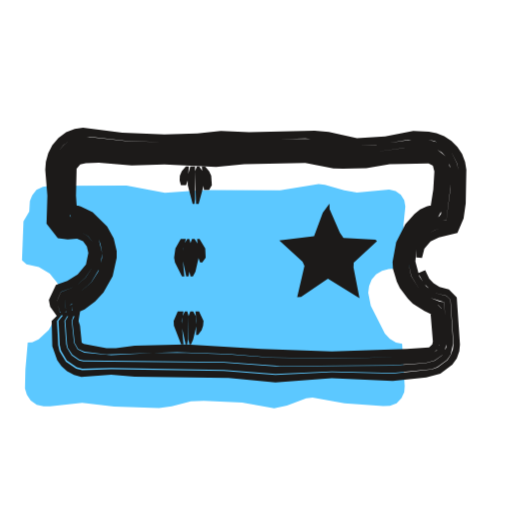
t = 0.00 s
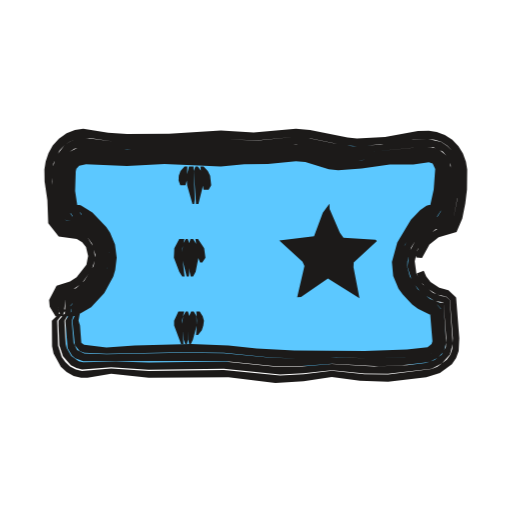
t = 0.53 s
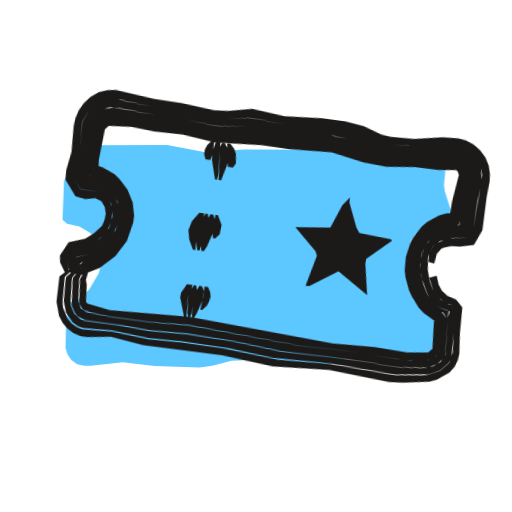
t = 1.04 s
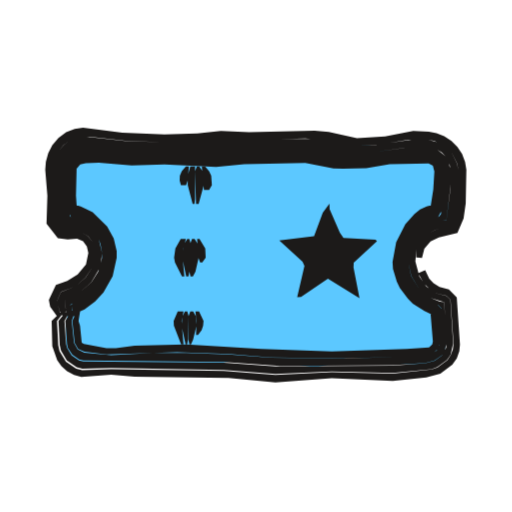
t = 1.49 s
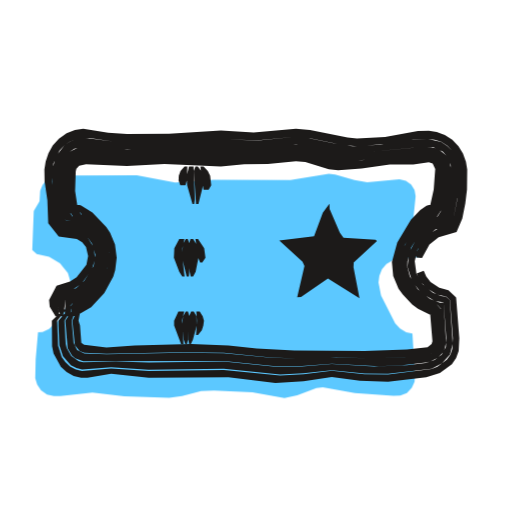
t = 1.96 s
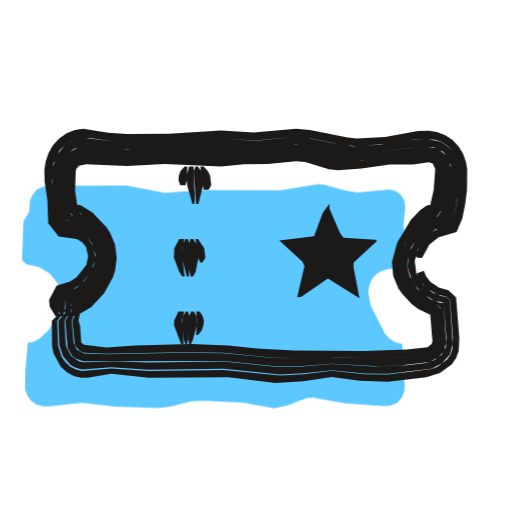
t = 2.57 s

The animated SVG that drew these frames (rendered in a browser with its animation timeline set to each time). Animation: 3 CSS @keyframes rules; one cycle of 3.04 s, repeats indefinitely.

<svg xmlns="http://www.w3.org/2000/svg" width="24" height="24" viewBox="0 0 24 24"><style>svg{--ai-spin:60deg}.ai-fill{animation:ai-fill 2600ms infinite}@keyframes ai-fill{0%,82%,100%{transform:translate(-1.9px,1.9px)}14%,70%{transform:translate(0,0)}}.ai-f1,.ai-f2{opacity:0}.ai-frame{animation:ai-boil 660ms steps(1,end) infinite}.ai-f1{animation-delay:-440ms}.ai-f2{animation-delay:-220ms}@keyframes ai-boil{0%{opacity:1}33.33%,100%{opacity:0}}.ai-target{transform-box:view-box;transform-origin:12px 17px;animation:ai-move 2600ms ease-in-out infinite}.ai-n1{animation-delay:70ms}.ai-n2{animation-delay:140ms}.ai-n3{animation-delay:210ms}@keyframes ai-move{0%,23.08%{transform:none}33.81%{transform:translateY(-1.5px) rotate(14deg)}46.92%,100%{transform:none}}@media (prefers-reduced-motion:reduce){*{animation:none!important}}</style><g class="ai-fill"><path d="M3.27 8.02l.03-.5 .11-.27 .2-.25 .3-.15 .32-.04 3.6-.01 1.8 .34 1.8-.13 3.6 .01 1.8-.29 .3 .03 .9 .26 .6 .1 1.51-.14 .3 .07 .25 .18 .16 .26 .05 .29-.09 .88 .04 .3 .39 1.23-.13 .44-1 .08-.3 .08-.28 .17-.21 .24-.12 .31-.04 .32 .12 .6 .66 1.3 .23 .25 .29 .18 .29 .06 .12 1.97-.02 .29-.13 .28-.23 .24-.31 .12-.32 .01-1.81-.13-1.5-.26-.3 .03-.9 .34-.6 .13-1.5-.27-1.8-.08-.6 .02-.9 .23-.6 .09-2.1-.07-1.5-.18-1.5 .16-.31 .01-.32-.08-.28-.2-.18-.27-.09-.29 .02-.89 .11-1.26 .21-.02 .3-.14 .47-.43 .45-.76 .14-.56 0-.3-.17-.57-.37-.46-.51-.3-.58-.13-.21-.19 .07-1.83z" fill="#5CC8FF"/></g><g fill="#1C1A19" class="ai-target"><g class="ai-frame ai-f0"><path d="M2.85 14.82l-.18-.71 .18-.43 .67-.26 .48-.41 .37-.54 .11-.53-.12-.56-.24-.31-.33-.19-.89-.1-.32-.4-.06-2.72 .25-.61 .22-.27 .29-.2 .32-.13 .59-.04 1.76 .2 1.76 .05 6.6-.17 .88 .08 1.54 .27 1.1-.07 1.32-.22 .92 0 .29 .05 .57 .28 .22 .23 .29 .57 .04 .29 0 .91-.16 1.34-.15 .4-.74 .14-.34 .18-.3 .24-.27 .51-.01 .38 .27 .02 .11-.43 .29-.34 .39-.19 .87-.21 .29-.68 .1-.7 .03-1.59-.06-.36-.14-.37-.22-.33-.28-.29-.34-.22-.36-.14-.36-.07-.73-.03-1.32 .26-1.32 .08-1.32-.3-.66-.06-3.08 .07-1.32-.05-1.1 .11-1.54 .05-1.98-.08-1.84-.24-.39 .06-.4 .16-.36 .27-.29 .34-.19 .37-.11 .4-.03 .37 .1 1.22-.04 1.31 .53 .68 .46 .06 .44-.03 .28 .12 .18 .24 .07 .31-.11 .54-.39 .46-.49 .31-.53 .19-.33 .7 .06 .32 .32 .44zM19.6 12.8l.27 .49 .28 .27 .35 .2 .42 .1 .2 .19 .14 2.05-.03 .27-.1 .27-.16 .24-.46 .34-.27 .1-1.83 .19-2.86-.07-2.64 .14-2.42-.19-5.28-.09-1.36 .05-.28-.07-.48-.33-.3-.49-.06-.27-.06-1.15 .53-.66-.32 .22-.46 .44 .03 1.19 .23 .65 .2 .28 .26 .24 .33 .18 .34 .09 1.4-.11 1.1 .1 4.4 .06 2.2 .21 2.64-.2 2.86 .13 1.57-.17 .66-.18 .56-.42 .21-.29 .12-.34 .03-.32-.15-2.2-.37-.37-.44-.12-.28-.18-.2-.21-.19-.4zM3.03 14.82l.05-.22-.02-.6 .6-.23 .61-.53 .42-.71 .1-.65-.16-.66-.28-.37-.38-.27-.44-.13-.45-.02-.13-.15-.07-.89-.02-1.65 .2-.47 .4-.34 .5-.13 2.43 .19 2.86 .01 5.06-.14 2.42 .32 .66-.04 1.54-.21 1.11-.03 .46 .12 .21 .13 .17 .17 .21 .44 .02 1.12-.19 1.46-.18-.03-.45 .1-.41 .24-.34 .32-.32 .61-.09 .68 .15 .67 .35 .59 .55 .44 .65 .2 .09 2.12-.2 .38-.34 .25-.43 .11-1.54 .12-5.5 .04-2.42-.18-6.59-.06-.2-.05-.34-.23-.21-.34-.05-.19-.08-1.09 .38-.66-.07 0-.23 .22-.36 .44 .06 1.14 .06 .26 .27 .46 .46 .31 .27 .07 1.35-.03 5.28 .09 2.42 .19 2.64-.12 2.86 .07 1.82-.18 .27-.1 .45-.33 .17-.24 .12-.53-.13-2.05-.19-.18-.43-.1-.5-.33-.33-.47-.19-.72 .05-.56 .27-.51 .3-.24 .33-.18 .75-.14 .15-.4 .16-1.34 0-.91-.05-.29-.28-.57-.22-.23-.28-.17-.58-.16-.7-.01-1.76 .25-.88 .05-1.54-.27-.66-.07-3.96 .06-2.86 .1-1.76-.04-2.03-.22-.32 .05-.32 .13-.28 .2-.23 .27-.25 .61 .06 2.72 .32 .4 .89 .1 .34 .19 .23 .31 .12 .56-.11 .53-.36 .54-.49 .41-.67 .27-.18 .43 .13 .48 .14 .22zM3.33 14.82l.08-.6-.13 .11 .3-.08 .45-.26 .53-.52 .38-.63 .18-.75 .01-.26-.11-.53-.11-.25-.33-.43-.43-.35-.24-.12-.53-.15-.11 .05 .08 .13-.13-.79 .01-1.56 .15-.32 .27-.2 .54-.09 1.98 .14 3.74 .03 1.54-.09 2.86-.05 1.54 .24 .88 .05 1.76-.21 1.52-.05 .17 .02 .29 .13 .12 .11 .13 .3 .01 .82-.2 1.52 .15-.27-.54 .13-.26 .13-.61 .57-.38 .73-.12 .8 .02 .28 .15 .51 .12 .26 .32 .44 .19 .2 .46 .31 .25 .11 .41 .09-.17-.19-.04 .03 .12 1.87-.13 .24-.23 .17-.3 .07-1.09 .08-3.3 .06-2.86-.04-1.98-.15-1.98-.07-1.54 0-1.98 .11-1.26-.12-.31-.15-.17-.31-.11-1.03 .23-.66-.07 0-.19 .22-.27 .44 .08 1.08 .04 .19 .21 .32 .32 .22 .2 .05 6.58 .07 2.64 .18 5.28-.03 1.54-.11 .42-.11 .35-.25 .12-.18 .09-.4-.11-1.91-.2-.02-.44-.17-.55-.45-.36-.59-.14-.67 .09-.68 .32-.61 .34-.32 .41-.24 .45-.1 .18 .02 .18-1.45 .02-.88-.11-.47-.13-.21-.38-.3-.46-.12-.89 .01-1.76 .23-.66 .04-2.42-.32-5.06 .14-2.86-.01-2.43-.19-.5 .13-.22 .15-.18 .19-.2 .47 .02 1.65 .07 .89 .13 .15 .45 .02 .44 .13 .38 .27 .28 .37 .08 .22 .08 .44-.01 .23-.17 .61-.33 .52-.62 .53-.6 .23 .04 .82zM3.51 14.82l.18-.22 .11-.32-.4 .47 .56-.25 .5-.37 .39-.42 .43-.76 .19-.87 0-.31-.14-.6-.31-.56-.68-.66-.56-.28-.32-.09 0 .09 .29 .41-.16-.47-.03-.44 .03-1.26 .17-.2 .26-.06 .61-.02 1.54 .12 1.54-.04 2.42 .11 1.32-.13 2.86-.05 1.32 .25 .44 .02 1.1-.03 1.1-.19 1.82-.03 .2 .11 .07 .27-.05 .84-.2 1.28 .26-.43 .25-.22-.62 .16-.31 .15-.26 .21-.43 .48-.43 .84-.17 .93 .02 .33 .18 .59 .14 .3 .38 .5 .23 .23 .54 .35 .29 .13 .39 .07-.42-.47 .14 1.69-.03 .15-.15 .13-1.04 .08-3.52 .11-3.3-.12-3.52-.21-2.42 .06-.88 .12-.44 0-1.06-.2-.1-.06-.08-.8-.07-.22 .11-.66-.09 0-.31 .66 .11 1.03 .16 .28 .3 .14 1.03 .12 3.3-.1 2.42 .08 1.98 .16 2.86 .04 3.3-.05 1.09-.07 .31-.07 .31-.28 .06-.29-.12-1.72 .03-.03 .17 .18-.41-.09-.25-.11-.46-.32-.19-.19-.32-.44-.11-.25-.15-.52-.02-.27 .12-.8 .38-.72 .61-.55 .52-.21 .27-.05-.03 .11-.11 .13 .21-1.52-.01-.82-.14-.31-.26-.21-.34-.06-1.3 .03-1.98 .22-.88-.05-1.54-.24-2.86 .06-1.54 .09-3.74-.03-2.18-.15-.19 .03-.32 .15-.22 .28-.06 .17-.01 1.57 .13 .8-.06-.11 .12-.05 .52 .14 .24 .12 .43 .34 .32 .43 .11 .25 .11 .52-.01 .27-.18 .73-.38 .62-.52 .52-.44 .25-.31 .08 .12-.08-.01 .6z"/><path d="M9.46 7.8l.1 1.1 .24 0 .13-.22-.03-.44-.1-.22-.19-.22zM9.23 7.8l-.09 .22 .05 1.54 .12 0 .24-.88-.06-.66-.15-.22zM8.92 7.8l-.12 .44 0 .44 .23 .88 .08 0 .03-.22 0-1.54zM8.71 7.8l-.19 .22-.09 .22-.01 .22 .06 .22 .24 0 .08-.22 .05-.66z"/><path d="M9.24 11.2l.06 .88 .08 .22 .1 0 .16-.22-.02-.44-.27-.44zM9 11.2l-.08 .22-.01 .22-.03 1.1 .05 .22 .11 0 .12-.22 .15-.66-.01-.44-.04-.22-.14-.22zM8.78 11.2l-.14 .22-.1 .66 .19 .88 .1 0 .05-.22 .06-1.32-.07-.22zM8.47 11.2l-.25 .44-.06 .44 .04 .22 .33 .66 .11 0-.08-.88 .04-.44 .11-.44z"/><path d="M9.16 14.6l.05 .44-.02 .66 .09 0 .17-.22 .07-.22 .02-.22-.21-.44zM8.92 14.6l-.08 .22-.01 1.1 .05 .22 .07 0 .1-.22 .16-.66-.03-.44-.13-.22zM8.67 14.6l-.12 .22-.04 .44 .19 .88 .07 0 .04-.22 .03-1.1-.06-.22zM8.33 14.6l-.19 .44 .01 .22 .34 .88 .11 0-.09-1.1 .09-.44z"/><path d="M15.44 9.55l.01 .25 .48 1.11 .17 .24 1.5 .09 .07 .06-1.09 1.01-.01 .22 .28 1.45-1.48-.92-1.26 .86-.18 .01 .34-1.46-.09-.2-1.09-1 1.63-.2 .41-1.1z"/></g><g class="ai-frame ai-f1"><path d="M2.85 14.82l-.14-.7 .16-.4 .68-.24 .39-.3 .42-.54 .16-.52-.05-.58-.18-.35-.13-.15-.36-.17-.93-.02-.37-.45 .07-1.45-.02-1.28 .25-.6 .22-.26 .28-.2 .31-.12 .58-.05 1.54 .14 1.32 .01 1.54 .13 .66-.05 1.1-.2 1.76 .1 2.2-.14 1.1 .1 1.1 .27 .44 .04 1.1-.08 1.32-.2 .7-.05 .31 .03 .3 .11 .29 .18 .23 .25 .15 .29 .09 .31-.05 2.54-.16 .46-.97 .16-.52 .3-.12 .16-.15 .37 .03 .39 .27 .03 .06-.46 .18-.27 .13-.08 .31-.1 .42-.03 .63-.17 .3-.74-.01-1.58 .04-.71-.03-.36-.11-.38-.2-.35-.29-.31-.35-.23-.38-.14-.37-.05-.73 .04-1.32 .26-1.1 .05-.44-.05-.88-.28-.88-.1-1.1 0-1.76 .14-1.54-.14-1.1 .24-.66 .06-1.54-.13-1.32-.02-1.84-.18-.38 .06-.4 .16-.35 .26-.27 .33-.19 .37-.11 .39-.03 .37 .06 1.21-.13 .88 .02 .45 .57 .72 .48 .06 .45-.1 .31 .1 .19 .25 .09 .31-.02 .29-.08 .29-.33 .4-.37 .3-.75 .27-.32 .67 .05 .32 .29 .44zM19.63 12.78l.24 .52 .26 .3 .35 .22 .42 .11 .15 .14 .03 .9 .11 1.13-.1 .51-.36 .42-.5 .26-.26 .06-1.34 .18-3.08-.12-2.42 .13-2.64-.18-1.98-.02-1.54 .06-1.76-.13-1.36 .09-.29-.07-.26-.14-.22-.2-.28-.49-.06-.28-.05-1.14 .51-.66-.32 .22-.44 .44 .02 1.19 .21 .65 .2 .29 .27 .24 .32 .18 .35 .09 .29 0 1.11-.16 1.54 .19 3.74-.03 2.42 .2 2.64-.18 2.86 .18 .66-.05 1.22-.22 .33-.14 .54-.41 .2-.29 .11-.33 .03-.31-.1-.94-.05-1.23-.34-.33-.43-.12-.28-.2-.19-.25-.15-.41zM3.04 14.82l.06-.22-.02-.57 .61-.2 .64-.55 .34-.53 .18-.64 0-.24-.09-.45-.22-.42-.16-.18-.41-.25-.22-.06-.7-.02-.17-.19-.03-.47 .05-2.08 .19-.45 .39-.33 .23-.1 .48-.04 1.76 .12 1.32 0 1.54 .12 1.54-.2 1.76 .06 2.2-.14 .66 .06 1.54 .29 .44 .04 2.86-.29 .48-.01 .46 .22 .17 .19 .17 .47-.12 2.63-.67 .05-.63 .32-.18 .16-.25 .41-.07 .23-.05 .47 .05 .46 .14 .42 .32 .61 .14 .19 .38 .3 .22 .11 .42 .1-.05 .31 .12 1.73-.17 .36-.33 .25-.41 .14-1.32 .15-1.54-.07-3.96 .05-2.2-.16-2.2-.05-1.76 .08-1.54-.07-1.53 .01-.21-.05-.33-.23-.21-.35-.04-.19-.08-1.09 .37-.66-.07 0-.22 .22-.36 .44 0 .22 .05 .91 .17 .51 .37 .41 .25 .14 .27 .06 1.35-.08 1.76 .13 1.54-.06 2.2 .03 2.2 .18 2.64-.11 3.08 .12 1.6-.23 .49-.26 .35-.4 .09-.26-.11-2.27-.15-.15-.23-.04-.38-.17-.43-.42-.18-.34-.17-.53-.06-.57 .02-.19 .15-.38 .28-.28 .54-.22 .79-.11 .16-.46 0-1.34 .06-.9-.1-.61-.15-.29-.23-.25-.29-.18-.3-.11-.31-.03-.7 .05-1.54 .23-.88 .05-.44-.04-1.1-.27-1.1-.1-2.2 .14-1.76-.09-1.1 .19-.66 .05-1.54-.13-1.32-.01-1.8-.14-.32 .05-.31 .12-.28 .2-.22 .26-.24 .6 .01 1.28-.07 1.45 .37 .44 .93 .03 .36 .17 .24 .32 .14 .57-.1 .55-.38 .58-.51 .42-.68 .24-.16 .4 .1 .48 .13 .22zM3.34 14.82l.11-.59-.14 .13 .03 .04 .26-.09 .46-.26 .38-.35 .33-.39 .33-.7 .09-.52 0-.28-.12-.53-.12-.25-.34-.44-.45-.33-.26-.1-.53-.1-.13 .05-.04-.72 .06-1.55 .15-.3 .25-.2 .33-.08 .86-.01 1.1 .08 1.32-.02 1.54 .14 1.76-.17 1.54 .03 2.2-.13 1.76 .28 .88 .08 3.24-.29 .33 .13 .18 .29-.1 2.51 .1-.09-.01-.1-.54 .08-.27 .1-.46 .31-.2 .22-.28 .48-.1 .27-.07 .55 .11 .81 .2 .5 .29 .45 .18 .22 .46 .34 .25 .12 .41 .09-.26-.22 .13 1.86-.1 .22-.34 .22-.81 .14-.66 .03-1.32-.06-3.52 .03-5.06-.24-1.76 .1-1.98 0-1.04-.07-.32-.15-.16-.32-.1-1.03 .22-.66-.07 0-.19 .22-.26 .44 .12 1.27 .2 .33 .14 .13 .38 .14 1.74 0 1.32 .06 1.76-.08 2.2 .06 2.2 .16 3.96-.04 1.54 .08 1.32-.16 .22-.04 .36-.2 .26-.3 .06-.19-.11-1.73-.01-.22 .03-.12 .02 .04-.41-.1-.22-.11-.38-.31-.15-.18-.23-.4-.16-.43-.1-.44 0-.46 .03-.24 .19-.44 .32-.36 .63-.32 .67-.05 .12-2.63-.17-.47-.17-.19-.46-.22-.48 .01-2.86 .29-.44-.04-1.54-.29-.88-.06-1.98 .14-1.76-.06-1.54 .21-1.54-.13-1.32 0-1.99-.11-.48 .13-.22 .14-.17 .19-.19 .45-.05 2.08 .03 .47 .17 .19 .7 .02 .22 .06 .41 .25 .29 .38 .18 .67-.09 .67-.43 .74-.64 .55-.61 .21 .02 .78zM3.51 14.82l.2-.22 .12-.32-.42 .52 .3-.1 .55-.31 .65-.64 .44-.78 .18-.89 0-.33-.15-.6-.32-.57-.44-.44-.27-.2-.58-.24-.32-.06-.02 .09 .25 .37-.09-.27-.05-.44 .09-1.47 .16-.18 1.06-.1 1.1 .07 1.32-.03 1.54 .16 2.2-.17 1.32 .02 1.98-.12 1.54 .27 1.1 .06 1.32-.17 1.1-.01 .83-.1 .08 .04 .08 .17-.15 1.27-.03 1.06 .24-.37 .22-.21-.63 .11-.32 .14-.51 .38-.23 .26-.32 .56-.11 .3-.11 .64 .03 .63 .08 .31 .24 .58 .18 .28 .39 .48 .26 .21 .57 .31 .39 .07-.47-.53 .14 1.76-.18 .2-.97 .13-1.54-.05-1.98 .09-6.82-.34-3.74 .19-1.07-.16-.09-.07-.07-.8-.07-.22 .1-.66-.09 0-.29 .66 .12 1.14 .21 .25 .38 .08 .87 .07 1.98 0 1.76-.1 5.06 .26 3.52-.02 1.54 .06 1.09-.12 .4-.17 .17-.2 .05-.26-.14-1.72 .05-.01 .2 .22-.4-.09-.25-.12-.45-.35-.19-.21-.29-.45-.19-.5-.11-.8 .07-.54 .1-.27 .28-.48 .2-.21 .46-.3 .26-.11 .54-.08 .02 .1-.1 .07 .02-.86 .11-1.48-.1-.34-.12-.14-.33-.14-3.25 .29-.88-.08-1.54-.26-.44-.02-1.76 .13-1.76-.02-1.76 .17-1.54-.14-1.32 .01-1.76-.08-.38 .04-.3 .14-.22 .27-.05 .16-.06 1.78 .07 .6-.02-.07 .14-.05 .52 .09 .26 .1 .45 .32 .34 .44 .11 .25 .12 .53-.01 .27-.17 .76-.39 .65-.55 .53-.46 .25-.25 .09-.05-.03 .13-.12-.03 .6z"/><path d="M9.4 7.8l.18 1.1 .24 0 .11-.22-.06-.44-.11-.22-.21-.22zM9.17 7.8l-.08 .22 .14 1.54 .12 0 .21-.88-.12-.66-.16-.22zM8.87 7.8l-.1 .44 .03 .44 .26 .88 .09 0 .03-.22-.1-1.54zM8.65 7.8l-.17 .22-.08 .22 0 .22 .09 .22 .23 0 .06-.22 .01-.66z"/><path d="M9.3 11.2l-.02 .88 .06 .22 .09 0 .19-.22 .03-.44-.23-.44zM9.07 11.2l-.1 .22-.13 .88-.02 .44 .05 .22 .12 0 .11-.22 .19-.66 .04-.44-.02-.22-.12-.22zM8.85 11.2l-.16 .22-.17 .66 .03 .44 .13 .44 .1 0 .04-.22 .18-1.32-.06-.22zM8.54 11.2l-.29 .44-.11 .44 .1 .44 .23 .44 .12 0-.05-.88 .24-.88z"/><path d="M9.24 14.6l.02 .44-.07 .66 .09 0 .19-.22 .08-.22 .04-.22-.05-.22-.13-.22zM9 14.6l-.1 .22-.06 .66-.02 .44 .05 .22 .07 0 .1-.22 .2-.66 .01-.44-.13-.22zM8.75 14.6l-.13 .22-.07 .44 .06 .66 .07 .22 .08 0 .04-.22 .11-1.1-.06-.22zM8.41 14.6l-.22 .44-.01 .22 .3 .88 .11 0-.05-.88 .14-.66z"/><path d="M15.44 9.55l.01 .25 .48 1.11 .17 .24 1.5 .09 .07 .06-1.09 1.01-.01 .22 .28 1.45-1.48-.92-1.26 .86-.18 .01 .34-1.46-.09-.2-1.09-1 1.63-.2 .41-1.1z"/></g><g class="ai-frame ai-f2"><path d="M2.78 14.82l-.1-.7 .19-.4 .52-.14 .43-.28 .49-.68 .15-.5-.08-.54-.29-.47-.48-.29-.67-.11-.28-.35-.21-1.85 .05-.85 .29-.6 .23-.25 .28-.19 .32-.12 .57-.03 1.1 .16 .66 .03 4.62-.12 1.54 .04 1.76-.17 .66 .07 1.54 .32 .66 .05 1.32-.1 1.32-.2 .7-.04 .3 .04 .31 .1 .29 .18 .23 .25 .17 .28 .15 .61-.08 1.35-.18 .9-.13 .35-.53 .1-.48 .3-.26 .26-.2 .31-.15 .34 0 .19 .27 .02 .35-.63 .43-.34 .84-.25 .27-.63 .14-.7 .08-.66 .01-.93-.06-.37-.14-.38-.21-.34-.29-.31-.35-.22-.38-.14-.37-.06-.51 .01-1.54 .28-1.32 .07-.44-.04-1.76-.36-.66-.06-1.98 .18-1.54-.09-2.42 .15-1.98 .01-.88-.06-1.17-.18-.39 .05-.39 .16-.36 .25-.29 .32-.2 .36-.13 .39-.06 .38 .01 .56 .13 .88 .04 1.07 .49 .63 .85 .11 .25 .15 .18 .23 .1 .42-.08 .41-.46 .59-.31 .2-.63 .19-.35 .67 .03 .32 .27 .44zM19.53 12.82l.17 .35 .26 .31 .52 .32 .43 .1 .18 .16 .14 1.8-.03 .5-.09 .27-.17 .23-.44 .33-.27 .11-2.04 .25-1.1-.01-1.54-.16-1.32 .16-1.1 .06-2.64-.26-3.52 .05-1.76-.12-1.37 .12-.29-.07-.27-.14-.22-.21-.17-.24-.17-.54-.04-1.15 .53-.66-.33 .22-.45 .44 .01 1.19 .07 .34 .34 .62 .27 .25 .33 .18 .35 .09 .3 0 1.11-.19 1.76 .19 3.74-.03 2.2 .27 1.32-.08 1.32-.2 1.32 .18 1.32 .05 1.79-.22 .64-.19 .56-.42 .2-.29 .12-.33 .03-.59-.15-1.91-.36-.35-.43-.11-.41-.27-.2-.26-.12-.27zM2.96 14.82l.12-.79 .2-.02 .42-.16 .48-.42 .45-.7 .15-.62 0-.22-.11-.43-.36-.57-.55-.4-.44-.13-.2 0-.09-.1-.21-1.31-.02-.96 .14-.49 .33-.39 .21-.14 .48-.12 1.77 .16 6.38-.07 1.76-.16 .66 .07 1.1 .27 .88 .07 2.86-.27 .92-.03 .46 .21 .17 .19 .21 .46-.01 1.13-.25 1.41-.14-.04-.45 .15-.37 .28-.3 .34-.42 .79-.09 .69 .21 .67 .44 .56 .63 .38 .41 .06 .13 1.68-.02 .42-.2 .36-.33 .25-.42 .13-.88 .11-1.54 .06-1.98-.12-1.54 .13-1.1 0-2.42-.24-3.52 .04-1.54-.05-1.53 .04-.21-.05-.35-.24-.21-.36-.05-.2-.06-1.09 .39-.66-.07 0-.23 .22-.37 .44 0 .22 .04 .92 .17 .52 .37 .42 .26 .13 .27 .07 1.36-.11 1.76 .12 3.52-.04 2.64 .27 1.1-.06 1.32-.15 1.54 .16 1.1 .01 2.04-.24 .49-.25 .37-.41 .13-.52-.14-2.04-.18-.15-.23-.04-.38-.15-.47-.38-.3-.51-.08-.58 .13-.54 .29-.48 .56-.48 .71-.18 .13-.35 .21-1.12 .05-1.13-.15-.61-.17-.28-.24-.24-.28-.18-.61-.15-.92 .06-1.32 .21-1.32 .07-.88-.13-1.32-.27-.44-.04-1.76 .18-1.54-.05-4.62 .12-.66-.03-1.36-.17-.31 .04-.31 .12-.29 .19-.41 .54-.16 .62 .02 .76 .19 1.63 .28 .35 .67 .11 .48 .29 .22 .3 .16 .53-.08 .53-.45 .7-.38 .34-.69 .21-.19 .4 .07 .48 .12 .22zM3.26 14.82l.16-.6-.12 .14 .05 .05 .49-.19 .43-.34 .33-.38 .37-.66 .16-.75-.07-.53-.19-.48-.15-.23-.36-.39-.45-.33-.52-.19-.08 .04 .12 .18-.24-.99-.02-1.16 .12-.35 .11-.13 .27-.18 .32-.07 1.74 .12 1.98-.08 2.42 .05 2.2-.05 1.54-.15 .66 .07 .88 .26 .66 .07 4.12-.32 .32 .13 .12 .13 .14 .32-.04 1.05-.26 1.29 .21-.31-.54 .17-.25 .15-.55 .61-.49 .95-.12 .53 0 .29 .05 .27 .21 .52 .34 .45 .21 .2 .47 .31 .26 .12 .41 .08-.19-.22-.03 .02 .13 1.72-.06 .27-.3 .27-.29 .08-.87 .1-1.76 .06-1.76-.07-1.54 .07-1.32-.04-2.2-.21-1.98-.03-3.52 .08-1.04-.04-.34-.16-.16-.34-.09-1.03 .24-.66-.07 0-.19 .22-.28 .44 .11 1.28 .2 .34 .15 .13 .38 .14 6.59-.01 2.42 .25 1.1 0 1.54-.12 2.2 .12 1.1-.05 1.1-.13 .22-.04 .37-.19 .27-.3 .1-.39-.12-1.89-.17 .01-.46-.18-.58-.45-.37-.6-.12-.46 .01-.24 .17-.66 .48-.75 .53-.45 .45-.15 .14 .04 .25-1.41 .04-.89-.11-.48-.13-.22-.39-.32-.49-.1-3.53 .32-.88-.07-1.1-.27-.66-.07-1.76 .16-5.28 .03-.88 .05-1.99-.17-.24 .04-.45 .22-.33 .39-.14 .49 .02 .96 .21 1.31 .09 .09 .2 .01 .44 .13 .55 .4 .36 .57 .11 .43 0 .22-.15 .62-.45 .7-.48 .42-.42 .16-.2 .02-.05 .79zM3.44 14.82l.2-.22 .17-.32-.4 .53 .31-.09 .55-.32 .62-.66 .42-.78 .09-.3 .07-.58-.08-.62-.23-.55-.18-.27-.65-.68-.53-.33-.33-.11 .36 .54-.04-.01-.17-.44-.1-.66 .03-.92 .03-.12 .13-.14 .32-.07 1.92 .08 1.76-.09 2.64 .11 1.1-.1 1.1-.01 1.32-.13 .44 .03 1.1 .34 .44 .05 1.1-.08 1.32-.19 1.1 0 .73-.1 .18 .05 .12 .26-.07 .96-.28 1.27 .28-.47 .29-.23-.63 .2-.29 .19-.44 .46-.64 1.07-.25 .91 .06 .66 .25 .6 .2 .27 .44 .46 .27 .2 .57 .28 .4 .07-.43-.51 .14 1.69-.04 .13-.19 .15-.97 .1-1.98 .07-3.3-.02-1.76-.09-1.32-.15-1.76-.06-2.64 .07-1.32 .09-1.05-.13-.13-.09-.06-.81-.07-.22 .12-.66-.09 0-.32 .66 .12 1.14 .22 .27 .22 .08 1.04 .05 3.52-.07 1.98 .03 2.2 .22 1.32 .04 1.76-.07 1.54 .08 1.98-.08 .82-.1 .24-.13 .18-.2 .07-.27-.13-1.72 .03-.02 .18 .2-.41-.08-.25-.11-.47-.31-.2-.2-.34-.44-.12-.27-.14-.53 .01-.28 .21-.78 .55-.9 .38-.38 .25-.16 .53-.17-.19 .3 .28-1.52 .02-.83-.14-.34-.28-.22-.36-.05-1.74 .13-1.32 .16-1.1 .03-.44-.07-1.1-.3-.44-.03-1.54 .15-2.2 .06-2.42-.05-1.98 .07-1.74-.12-.48 .15-.25 .25-.11 .36 .02 1.16 .24 1-.12-.17 .1-.03 .51 .19 .23 .14 .4 .37 .32 .42 .11 .24 .14 .5 0 .27-.07 .49-.31 .69-.3 .4-.36 .36-.46 .27-.26 .07-.05-.04 .11-.12-.09 .6z"/><path d="M9.39 7.8l.15 1.1 .24 0 .12-.22-.05-.44-.11-.22-.2-.22zM9.16 7.8l-.08 .22 .11 1.54 .11 0 .22-.88-.09-.66-.16-.22zM8.86 7.8l-.11 .44 .02 .44 .25 .88 .08 0 .03-.22-.06-1.54zM8.65 7.8l-.19 .22-.08 .22-.01 .22 .08 .22 .24 0 .07-.22 .02-.66z"/><path d="M9.16 11.2l.13 .88 .09 .22 .1 0 .15-.22-.06-.44-.29-.44zM8.93 11.2l-.07 .22 .03 1.32 .05 .22 .11 0 .12-.22 .13-.66-.04-.44-.07-.22-.14-.22zM8.71 11.2l-.13 .22-.05 .66 .22 .88 .1 0 .06-.66-.03-.88-.08-.22zM8.4 11.2l-.23 .44-.02 .44 .25 .66 .14 .22 .11 0-.1-.88 0-.44 .09-.44z"/><path d="M9.2 14.6l.03 .44-.04 .66 .09 0 .18-.22 .07-.22 .03-.22-.06-.22-.14-.22zM8.96 14.6l-.1 .22-.02 .44-.02 .66 .05 .22 .07 0 .1-.22 .18-.66-.01-.44-.13-.22zM8.71 14.6l-.13 .22-.05 .44 .08 .66 .08 .22 .07 0 .05-.22 .06-1.1-.06-.22zM8.36 14.6l-.2 .44 0 .22 .33 .88 .11 0-.07-1.1 .1-.44z"/><path d="M15.44 9.55l.01 .25 .48 1.11 .17 .24 1.5 .09 .07 .06-1.09 1.01-.01 .22 .28 1.45-1.48-.92-1.26 .86-.18 .01 .34-1.46-.09-.2-1.09-1 1.63-.2 .41-1.1z"/></g></g></svg>
